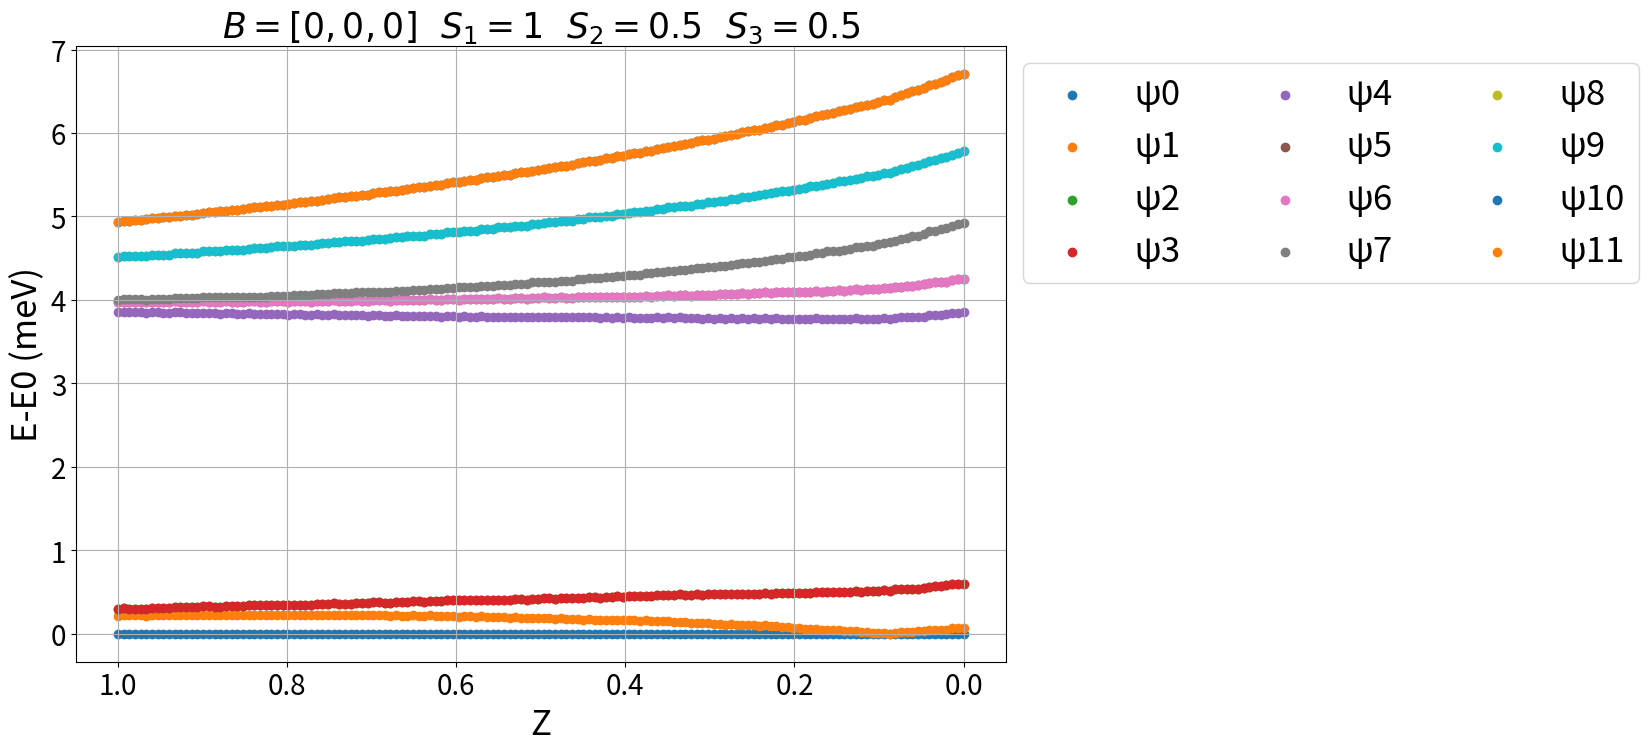
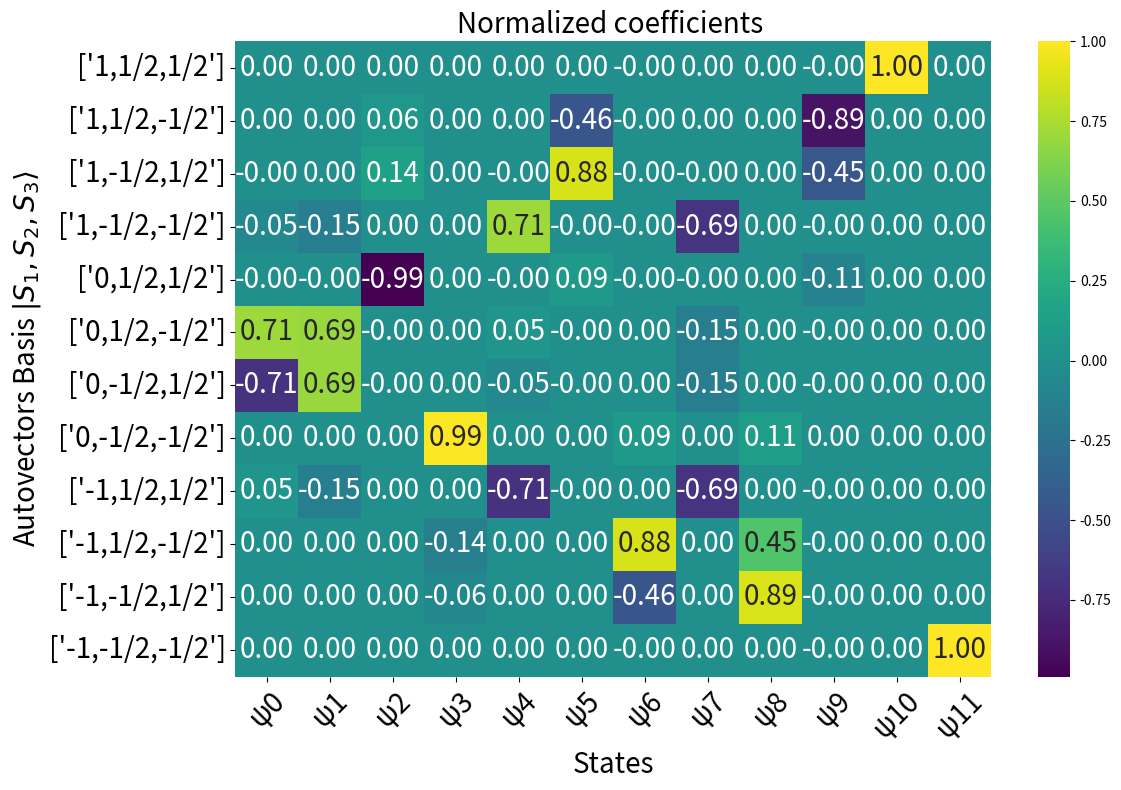

These charts were generated, in order, by the following Python code:
import numpy as np
import matplotlib.pyplot as plt
import pandas as pd
import seaborn as sns  

"""
    Heisenberg model   H = gμ(S₁B + S₂B + S₃B) 
                          + D₁Sz₁² + D₂Sz₂² + D₃Sz₃² 
                          + E₁(Sₓ₁² - Sᵧ₁²) + E₂(Sₓ₂² - Sᵧ₂²) + E₃(Sₓ₃² - Sᵧ₃²)
                          + J_₁₂ S₁·S₂ + J_₂₃ S₂·S₃ + J_₃₁ S₃·S₁
    
    Calculate the spin Hamiltonian of three spin systems S1,S2,S3 using the Heisenberg model. This script can handle any spin value 
    with magnetic anisotropy (E,D), exchange interactions J and a vectorial magnetic field B as a function of the distance between spin centers z.
[redacted]
                                                    
                                                                       S₁
                                                                     /   \
                                                                 J_₃₁      J_₁₂
                                                                  /         \
                                                                S₃ —— J_₂₃ —— S₂
    
    # H= Hamiltonian operator. 
    # S1,S2,S3 spin operators S=(Sx,Sy,Sz)
    # Sx,Sy,Sz axial spin operators from the Pauli matrices
    # For N sites with spin s, we construct the matrices Sj for the j-th site as:
    # Sj = I_{2s+1} ⊗ ... ⊗ Sj ⊗ ... ⊗ I_{2s+1}.
    # The exchange coupling dependence with the distance z depends exponentially on the decay constant a 
       and the base exchange coupling Ex: J_12 = J12 * np.exp(-z / a1)
       The z distance separates equaly the three spins from each other
    # J>0 favours antiferromagnetic states of the combined system (Eg. E(↑↑)>E(↑↓))
    # D>0 favours low Sz of a single spin system (Eg. E1(1)>E1(1/2))
    # The script also allows to study a single particle by making one of the spins S=0
    # Apart from plotting, the script prints the states, its eigenvectors and the energies in the console
        
    Parameters:
    - Jmax: Echange coupling constant
    - spin1: Spin of the first particle
    - spin2: Spin of the second particle
    - D1,E1: Anisotropy parameters for the first particle (in meV) (D=out of plane, E=in plane)
    - D2,E2: Anisotropy parameters for the second particle (in meV)
    - B: vectorial Magnetic field (in Tesla)
    
    Returns:
    - E: Eigenvalues of the Hamiltonian
    - ket: Eigenvectors of the Hamiltonian
    - E_diag: Diagonal form of the energy matrix
    - base_tot: Base labels for the combined system
"""

# Define parameters
spin1 = 1   # spin 1
spin2 = 0.5  # spin 2
spin3=0.5     # spin 3
D1 = 4   # out of plane magnetic anisotropy 1 in meV
D2 = 0   # out of plane magnetic anisotropy 2 in meV
D3 = 0   # out of plane magnetic anisotropy 3 in meV
E1 = 0   # in plane magnetic anisotropy spin 1 in meV
E2 = 0   # in plane magnetic anisotropy spin 2 in meV
E3 = 0   # in plane magnetic anisotropy spin 3 in meV
B = [0,0,0]    # vectorial magnetic field in Tesla
J12=2  # max. exchange coupling in meV spin1-spin2 J_12 = J12 * np.exp(-z / a1) 
J23=1  # max. exchange coupling in meV spin2-spin3 J_23 = J23 * np.exp(-z / a2)
J31=1  # max. exchange coupling in meV spin3-spin1 J_31 = J31 * np.exp(-z / a3)
z=1   # distance between spins (any unit)
a1=1  # Decay constant from spin1-spin2 (1/distance unit)
a2=1  # Decay constant from spin2-spin3 (1/distance unit)
a3=1  # Decay constant from spin3-spin1 (1/distance unit)


def heisenberg(spin1, spin2,spin3,D1, D2,D3,E1,E2,E3,J12,J23,J31,B,z):
    
     
    def pauli_matrix(s):  # Pauli matrices generator
        s=float(s)
        n = int(2*s+1)
        sx=np.empty([n,n])
        sy=np.empty([n,n],dtype=complex)
        sz=np.empty([n,n])
        for a in range(1,n+1):
            for b in range(1,n+1):
                sx[a-1,b-1]=( 0.5*((a==b+1) + (a+1==b))*np.sqrt((s+1)*(a+b-1)-a*b))
                sy[a-1,b-1] =  1j*(0.5*((a==b+1) - (a+1==b))*np.sqrt((s+1)*(a+b-1)-a*b))
                sz[a-1,b-1] = (s+1-a)*(a==b)
        return sx,sy,sz
    
    def base(spin):
        base = []
        spin=float(spin)
        # Generate the list of spin quantum numbers from -spin to +spin with step 1
        spin_values = [spin - i for i in range(int(2 * spin + 1))]
        
        # Convert spin values to strings and format half-integers as fractions
        for s in spin_values:
            if s.is_integer():  # For integers
                base.append([str(int(s))])
            else:  # For half-integers
                base.append([f',{int(s * 2)}/2'])  
        return base
    
    # exchange coupling dependence with distance z
        
    J_12 = J12 * np.exp(-z / a1)
    J_23 = J23 * np.exp(-z / a2)
    J_31 = J31 * np.exp(-z / a3)
      
        
    # base of each spin 
    
    base1 = np.array(base(spin1))
    base2 = np.array(base(spin2))
    base3 = np.array(base(spin3))
    
        
    x1, y1, z1 = pauli_matrix(spin1)
    x2, y2, z2 = pauli_matrix(spin2)
    x3, y3, z3 = pauli_matrix(spin3)
    
    I1=np.eye(x1.shape[1])
    I2=np.eye(x2.shape[1])
    I3=np.eye(x3.shape[1])
    
     
    S1 = [ np.kron(x1, np.kron(I2, I3)), np.kron(y1, np.kron(I2, I3)),  np.kron(z1, np.kron(I2, I3))]
    S2 = [ np.kron(I1, np.kron(x2, I3)), np.kron(I1, np.kron(y2, I3)),  np.kron(I1, np.kron(z2, I3))]
    S3 = [ np.kron(I1, np.kron(I2, x3)), np.kron(I1, np.kron(I2, y3)),  np.kron(I1, np.kron(I2, z3))]
   
    # Sz*Sz
    Sz_1 = np.dot(S1[2],S1[2])
    Sz_2 = np.dot(S2[2],S2[2])
    Sz_3 = np.dot(S3[2],S3[2])
    # Sx*Sx
    Sx_1 = np.dot(S1[0],S1[0])
    Sx_2 = np.dot(S2[0],S2[0])
    Sx_3 = np.dot(S3[0],S3[0])
    # Sy*Sy
    Sy_1 = np.dot(S1[1],S1[1])
    Sy_2 = np.dot(S2[1],S2[1])
    Sy_3 = np.dot(S3[1],S3[1])
    
    #Heisenberg Hamiltonian H
    # Zeeman component
    B = 0.057884 * np.array(B)*2  #mu*g*B in meV
    B1 = B[0]*S1[0]+B[1]*S1[1]+B[2]*S1[2]
    B2 = B[0]*S2[0]+B[1]*S2[1]+B[2]*S2[2]
    B3 = B[0]*S3[0]+B[1]*S3[1]+B[2]*S3[2]
    H_Z=B1+B2+B3
    
    # Magnetic anisotropy component
    if spin1==1/2:
        D1=0
        E1=0
    if spin2==1/2:
        D2=0
        E2=0
    if spin3==1/2:
        D3=0
        E3=0
    H_D=Sz_1 * D1 + Sz_2 * D2+ Sz_3 * D3
    H_E=E1*(Sx_1-Sy_1)+E2*(Sx_2-Sy_2)+E3*(Sx_3-Sy_3)
    
    # Exchange component
    
    H_J12=J_12*(np.dot(S1[0], S2[0]) + np.dot(S1[1], S2[1]) + np.dot(S1[2], S2[2]))
    H_J23=J_23*(np.dot(S2[0], S3[0]) + np.dot(S2[1], S3[1]) + np.dot(S2[2], S3[2]))
    H_J31=J_31*(np.dot(S3[0], S1[0]) + np.dot(S3[1], S1[1]) + np.dot(S3[2], S1[2]))
    
    
    H_J=H_J12+H_J23+H_J31
    # Calculate H
    
    H=H_Z+H_D+H_E+H_J
      

    # Compute eigenvalues and eigenvectors
    E, ket = np.linalg.eigh(H)

    # Round and extract the real part of eigenvalues
    E = np.round(E, 2).real
    ket = np.round(ket, 2).real
    # normalization
    for i in range(ket.shape[1]):  # Iterate over columns
       column = ket[:, i]  # Extract the i-th column
       norm = np.sqrt(np.sum(column**2))  # Calculate the sum of the absolute values of the column
       if norm != 0:  # Check to avoid division by zero
        ket[:, i] = column / norm  # Normalize the column
    
    
    E_diag = np.diag(np.round(E, 1).real)

    def kronecker_product_str(A, B):
        # Get the dimensions of both matrices
        rows_A, cols_A = A.shape
        rows_B, cols_B = B.shape

        # Initialize an empty list to store the result
        result = []

        # Loop through each element of A and B to create the Kronecker product
        for i in range(rows_A):
            for j in range(cols_A):
                # Create a block for the Kronecker product
                block = [[A[i, j] + B[m, n] for n in range(cols_B)] for m in range(rows_B)]
                result.extend(block)

        # Convert result back to a NumPy array for easier manipulation
        result = np.array(result)

        return result
    base_23=kronecker_product_str(base2, base3)
    base_tot = kronecker_product_str(base1, base_23)
    
    return E, ket, E_diag, base_tot

# Run the Heisenberg model calculation
result = heisenberg( spin1=spin1, spin2=spin2,spin3=spin3, D1=D1, D2=D2,D3=D3,E1=E1,E2=E2,E3=E3,J12=J12,J23=J23,J31=J31, B=B,z=z)
E, ket, E_diag, base_tot = result


zz = np.linspace(0, z, 150)
eigenvalues = np.array([heisenberg( spin1=spin1, spin2=spin2,spin3=spin3, D1=D1, D2=D2,D3=D3,E1=E1,E2=E2,E3=E3,J12=J12,J23=J23,J31=J31, B=B,z=j)[0] for j in zz])

# Create DataFrame with named rows and columns
ket_matrix = pd.DataFrame(ket, columns=base_tot, index=base_tot)

# Map base labels to state names (customize this mapping as needed)
base_to_state = {tuple(base): f'State {i}' for i, base in enumerate(base_tot)}

# Extract non-zero entries and their corresponding base labels
results = {}
for col in ket_matrix.columns:
    non_zero_entries = ket_matrix[col][ket_matrix[col] != 0]
    associated_base = [base for base in ket_matrix.index[ket_matrix[col] != 0]]
    results[col] = list(zip(associated_base, np.round(non_zero_entries,2)))



# Create labels for eigenvectors
fila = [f'ψ{i}' for i in range(len(E))]

# States
print('\nStates (meV):')
for col in ket_matrix.columns:
    state_name = base_to_state[tuple(col)]
    state_values = " ".join([f"{value}({base_label})" for base_label, value in results[col]])
    print(f"{state_name} = {state_values}")

# Plot the eigenvalues
if ket.shape[1]<=20:               # limits the plot to dimension 20, change it if you need
    plt.figure(figsize=(12, 8))
else:
    plt.figure(figsize=(30, 18))
Ene=[]
for i in range(eigenvalues.shape[1]):
    plt.scatter(zz, eigenvalues[:, i] - eigenvalues[:, 0],label=f'E-E0 {i}')
    Ene.append((eigenvalues[:, i] - eigenvalues[:, 0])[1])
plt.xlabel('Z',fontsize=25)
plt.ylabel('E-E0 (meV)',fontsize=25)
plt.title(r'$B = ' + str(B) + r'\ \ S_1 = ' + str(spin1) + r'\ \ S_2 = ' + str(spin2) + 
          r'\ \ S_3 = ' + str(spin3)  + '$', fontsize=25)
if ket.shape[1]<=10:               # limits the plot to dimension 20, change it if you need
    plt.legend(fila, loc='upper left', bbox_to_anchor=(1, 1),fontsize=25)
else:
    plt.legend(fila, loc='upper left', bbox_to_anchor=(1, 1),ncol=3,fontsize=25)

plt.grid(True)
plt.xticks(fontsize=20)
plt.yticks(fontsize=20)
plt.gca().invert_xaxis()
plt.show()

# Display eigenvalues (E0, E1, etc.)
print('\nEnergies (E-E0) (meV):')
for i, col in enumerate(ket_matrix.columns):
    eigenvalue = np.round(Ene[i],2)  # Assuming `E` contains the eigenvalues
    print(f"E{i} = {eigenvalue} ")

# Create DataFrame for eigenvectors
ket_matrix = pd.DataFrame(ket, columns=fila, index=base_tot)

# Plot the eigenvectors
if ket.shape[1]<=20:               # limits the plot to dimension 20, change it if you need
    plt.figure(figsize=(12, 8))
else:
    plt.figure(figsize=(30, 18)) 
 #plt.figure(figsize=(15, 10))   use in case of plot errors
sns.heatmap(np.round(ket_matrix,2), cmap='viridis', annot=True, fmt='.2f', cbar=True,annot_kws={"size": 20})  # remove round to get the raw coefficients
plt.xlabel('States',fontsize=20)
plt.ylabel(r'Autovectors Basis $|S_1, S_2, S_3\rangle$', fontsize=20)
plt.title('Normalized coefficients ',fontsize=20)

plt.xticks(ticks=np.arange(len(fila)) + 0.5, labels=fila, rotation=45,fontsize=20)
plt.yticks(ticks=np.arange(len(base_tot)) + 0.5, labels=base_tot, rotation=0, fontsize=20)
plt.tight_layout()
plt.show()






